Run: headless pygame with SDL's dummy video driver; simulated clock (each Clock.tick advances the game by its frame time, no real sleeping); random seed 0; keys injected as events and as key.get_pressed() state; no mouse input.
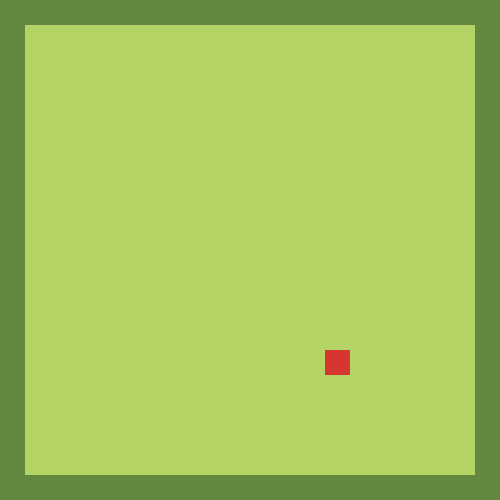
Frame 1 of 4 · flips 1–60 · no input
Frame 2 of 4 · flips 61–180 · tapped SPACE, RETURN · held RIGHT (→), D · screen unchanged from frame 1, image omitted
Frame 3 of 4 · flips 181–300 · held DOWN (↓), S · screen unchanged from frame 2, image omitted
Frame 4 of 4 · flips 301–420 · held LEFT (←), A, UP (↑), W · screen unchanged from frame 3, image omitted

The pygame program that drew these frames:

import pygame as pg
import sys
import random

size = width, height = 500, 500
border_size = 10
color = 180, 212, 101
size_rec = 25

def rand_color(count):
    return random.randint(count, 255), random.randint(count, 255), random.randint(count, 255)

def random_position():
    x, y = (random.randint(2, width // size_rec) - 1) * size_rec, (random.randint(2, height // size_rec) - 1) * size_rec
    if x >= width - size_rec:
        x = width - 2 * size_rec
    if y >= height - size_rec:
        y = height - 2 * size_rec
    return x, y

def create_border(game_surface):
    for i in range(height):
        pg.draw.rect(game_surface, (99, 136, 64), (0, i, size_rec, size_rec), 0)
        pg.draw.rect(game_surface, (99, 136, 64), (width - size_rec, i, size_rec, size_rec), 0)
    for i in range(width):
        pg.draw.rect(game_surface, (99, 136, 64), (i, 0, size_rec, size_rec), 0)
        pg.draw.rect(game_surface, (99, 136, 64), (i, height - size_rec, size_rec, size_rec), 0)

class Food(object):
    def __init__(self, x_pos_food = None, y_pos_food = None, food_color = None):
        if x_pos_food is None:
            x_pos_food, y_pos_food = random_position()
            food_color = (215, 54, 48)
        self.x_pos_food, self.y_pos_food, self.color = x_pos_food, y_pos_food, food_color

    def is_eaten(self, x, y):
        if x == self.x_pos_food and y == self.y_pos_food:
            self.x_pos_food, self.y_pos_food = random_position()

    def draw_food(self, game_surface):
        pg.draw.rect(game_surface, self.color, (self.x_pos_food, self.y_pos_food, size_rec, size_rec), 0)

def main():
    pg.init()
    screen = pg.display.set_mode(size)
    meal = Food()
    gameover = False
    while not gameover:
        for event in pg.event.get():
            if event.type == pg.QUIT:
                gameover = True
        screen.fill(color)
        create_border(screen)
        meal.draw_food(screen)
        pg.display.flip()
        pg.time.wait(10)
    sys.exit()

if __name__ == '__main__':
    main()
